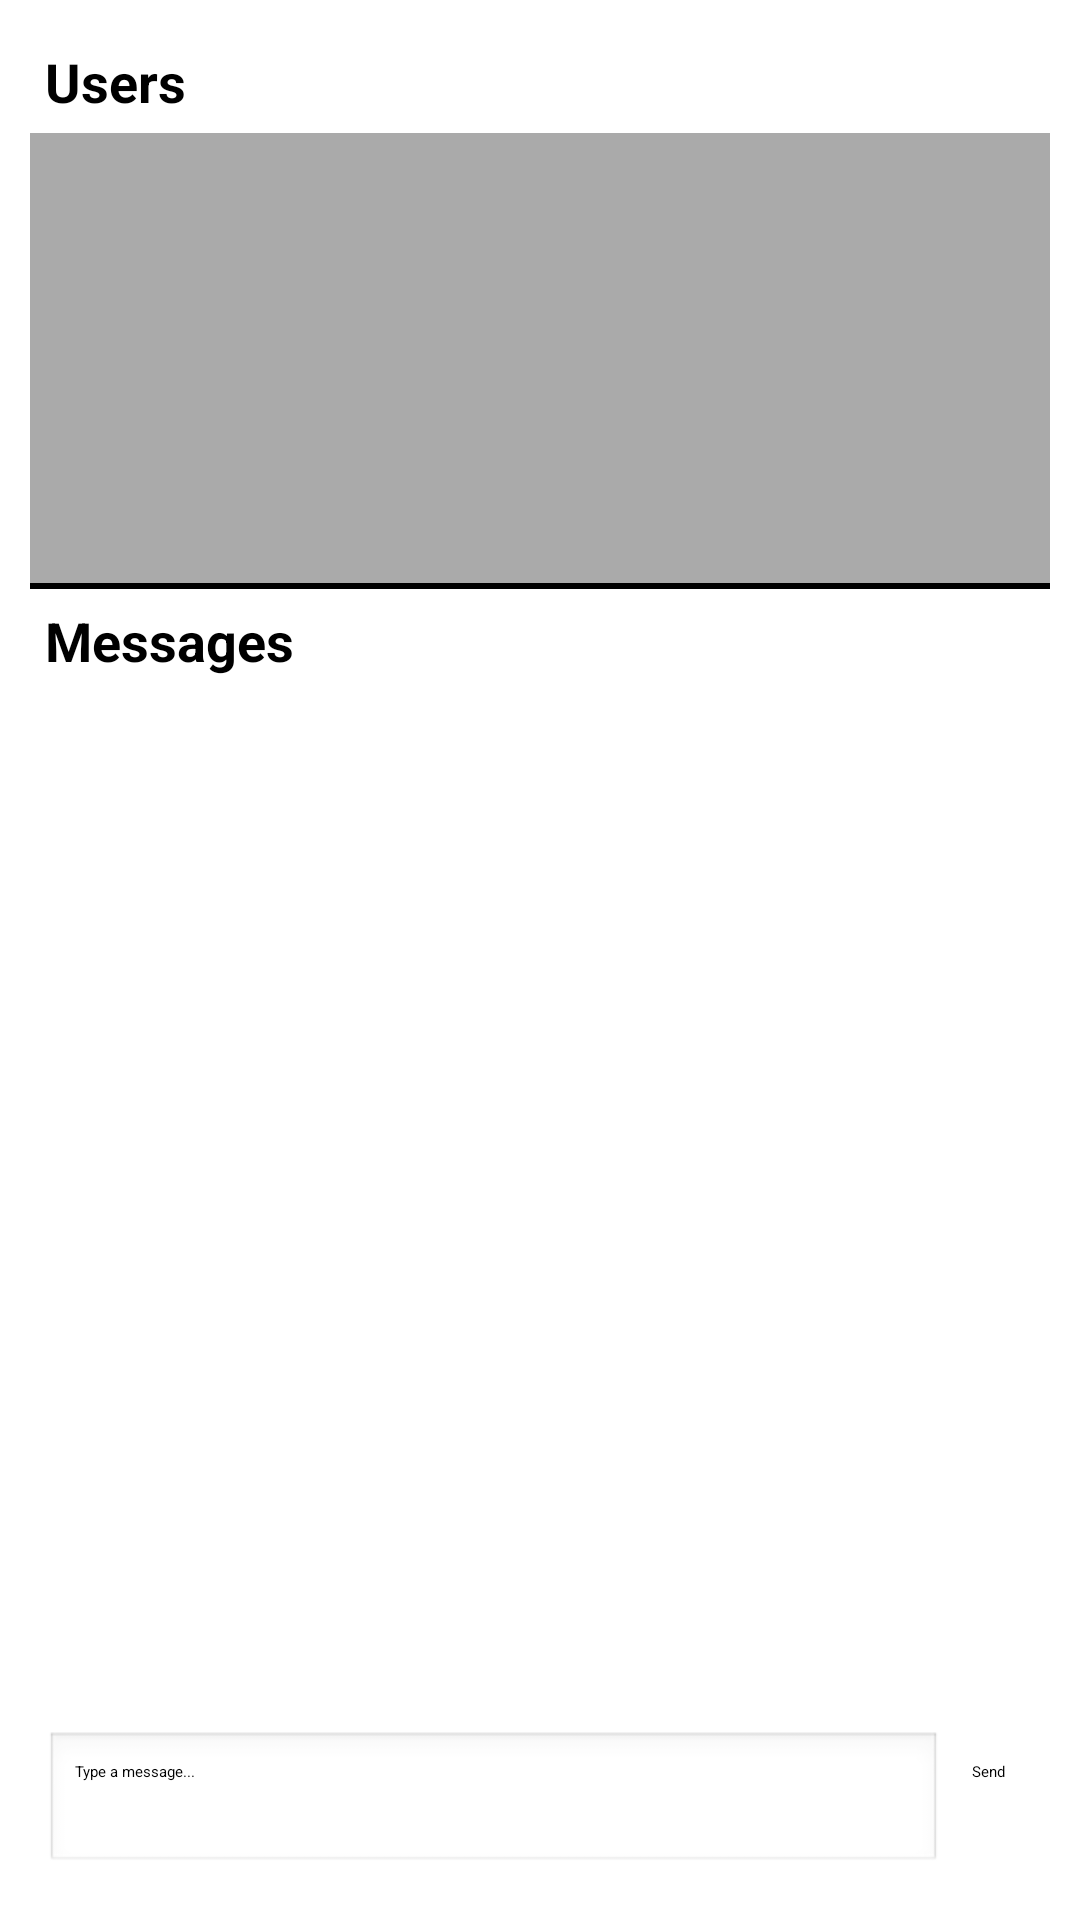

Layout XML and referenced resources for this Android screen:
<!-- AndroidManifest.xml: application theme Theme.BuyNow -->
<!-- res/layout/activity_admin_chat.xml -->
<?xml version="1.0" encoding="utf-8"?>
<LinearLayout xmlns:android="http://schemas.android.com/apk/res/android"
    android:layout_width="match_parent"
    android:layout_height="match_parent"
    android:orientation="vertical"
    android:padding="10dp">

    <TextView
        android:layout_width="wrap_content"
        android:layout_height="wrap_content"
        android:text="Users"
        android:textSize="18sp"
        android:textStyle="bold"
        android:padding="5dp"/>

    <androidx.recyclerview.widget.RecyclerView
        android:id="@+id/userRecyclerView"
        android:layout_width="match_parent"
        android:layout_height="150dp"
        android:background="@android:color/darker_gray"/>

    <View
        android:layout_width="match_parent"
        android:layout_height="2dp"
        android:background="@android:color/black"/>

    <TextView
        android:layout_width="wrap_content"
        android:layout_height="wrap_content"
        android:text="Messages"
        android:textSize="18sp"
        android:textStyle="bold"
        android:padding="5dp"/>

    <androidx.recyclerview.widget.RecyclerView
        android:id="@+id/messageRecyclerView"
        android:layout_width="match_parent"
        android:layout_height="0dp"
        android:layout_weight="1"/>

    <LinearLayout
        android:layout_width="match_parent"
        android:layout_height="wrap_content"
        android:orientation="horizontal"
        android:padding="5dp">

        <EditText
            android:id="@+id/messageInput"
            android:layout_width="0dp"
            android:layout_height="wrap_content"
            android:layout_weight="1"
            android:hint="Type a message..."
            android:padding="10dp"
            android:background="@android:drawable/edit_text"
            android:minHeight="48dp"/>

        <Button
            android:id="@+id/sendButton"
            android:layout_width="wrap_content"
            android:layout_height="wrap_content"
            android:text="Send"
            android:padding="10dp"/>
    </LinearLayout>
</LinearLayout>
<!-- resources referenced by this layout -->
<resources>

</resources>
